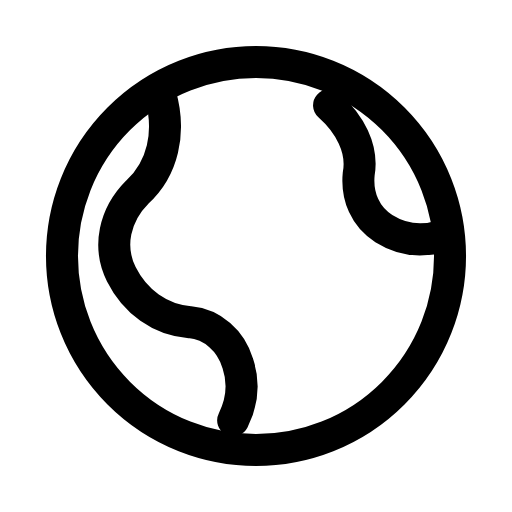
t = 0.00 s
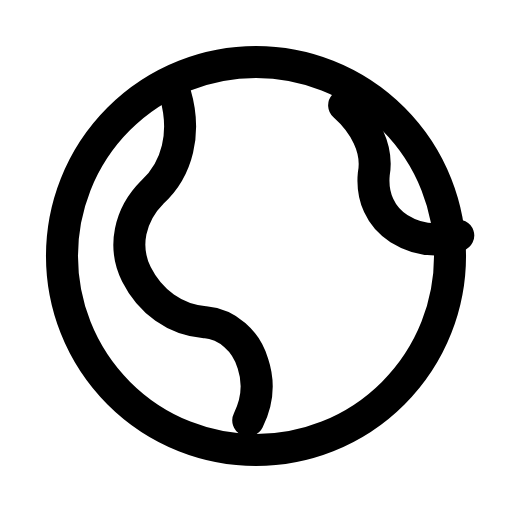
t = 0.31 s
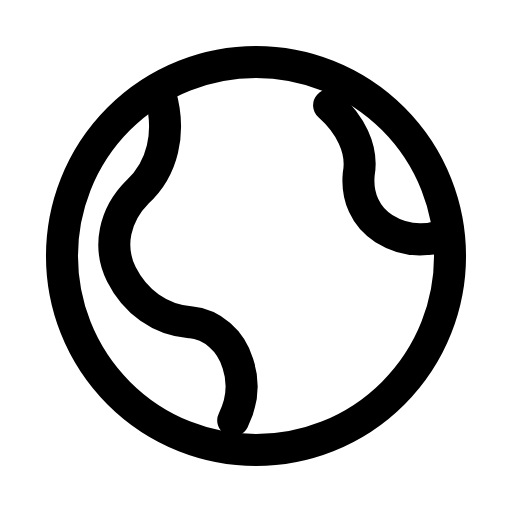
t = 0.63 s
t = 0.93 s: frame unchanged from t = 0.00 s, image omitted
t = 1.25 s: frame unchanged from t = 0.00 s, image omitted
t = 1.58 s: frame unchanged from t = 0.00 s, image omitted

The animated SVG that drew these frames (rendered in a browser with its animation timeline set to each time). Animation: 2 SMIL elements (animateTransform=2); one cycle of 1.90 s, repeats indefinitely.

<svg xmlns="http://www.w3.org/2000/svg" width="24" height="24" viewBox="0 0 24 24" fill="none"><g transform="translate(-0.84 -0.84) scale(1.07)"><circle stroke="currentColor" stroke-width="1.402" stroke-linecap="round" stroke-linejoin="round" fill="none" cx="12" cy="12" r="8.5"></circle><path stroke="currentColor" stroke-width="1.402" stroke-linecap="round" stroke-linejoin="round" fill="none" d="M7.8 4.9C8.3 6.6 7.9 8.2 6.8 9.2C5.8 10.2 5.5 11.6 6.1 12.8C6.7 14 7.8 14.8 9.1 14.9C10.1 15 10.9 15.7 11.2 16.7C11.5 17.6 11.4 18.4 11 19.2"><animateTransform attributeName="transform" type="translate" values="0 0;0 0;0.8 0;0 0;0 0;0 0;0 0;0.8 0;0 0;0 0;0 0" keyTimes="0;0.135;0.2475;0.36;0.45;0.6;0.66;0.735;0.81;0.9;1" dur="1.9s" repeatCount="indefinite" calcMode="spline" keySplines="0.16 1 0.3 1;0.16 1 0.3 1;0.16 1 0.3 1;0.16 1 0.3 1;0.16 1 0.3 1;0.16 1 0.3 1;0.16 1 0.3 1;0.16 1 0.3 1;0.16 1 0.3 1;0.16 1 0.3 1"/></path><path stroke="currentColor" stroke-width="1.402" stroke-linecap="round" stroke-linejoin="round" fill="none" d="M15.2 5.4C16.1 6.2 16.7 7.3 16.5 8.4C16.4 9.4 16.8 10.3 17.6 10.8C18.4 11.3 19.3 11.4 20.2 11.1"><animateTransform attributeName="transform" type="translate" values="0 0;0 0;0.8 0;0 0;0 0;0 0;0 0;0.8 0;0 0;0 0;0 0" keyTimes="0;0.135;0.2475;0.36;0.45;0.6;0.66;0.735;0.81;0.9;1" dur="1.9s" repeatCount="indefinite" calcMode="spline" keySplines="0.16 1 0.3 1;0.16 1 0.3 1;0.16 1 0.3 1;0.16 1 0.3 1;0.16 1 0.3 1;0.16 1 0.3 1;0.16 1 0.3 1;0.16 1 0.3 1;0.16 1 0.3 1;0.16 1 0.3 1"/></path></g></svg>
